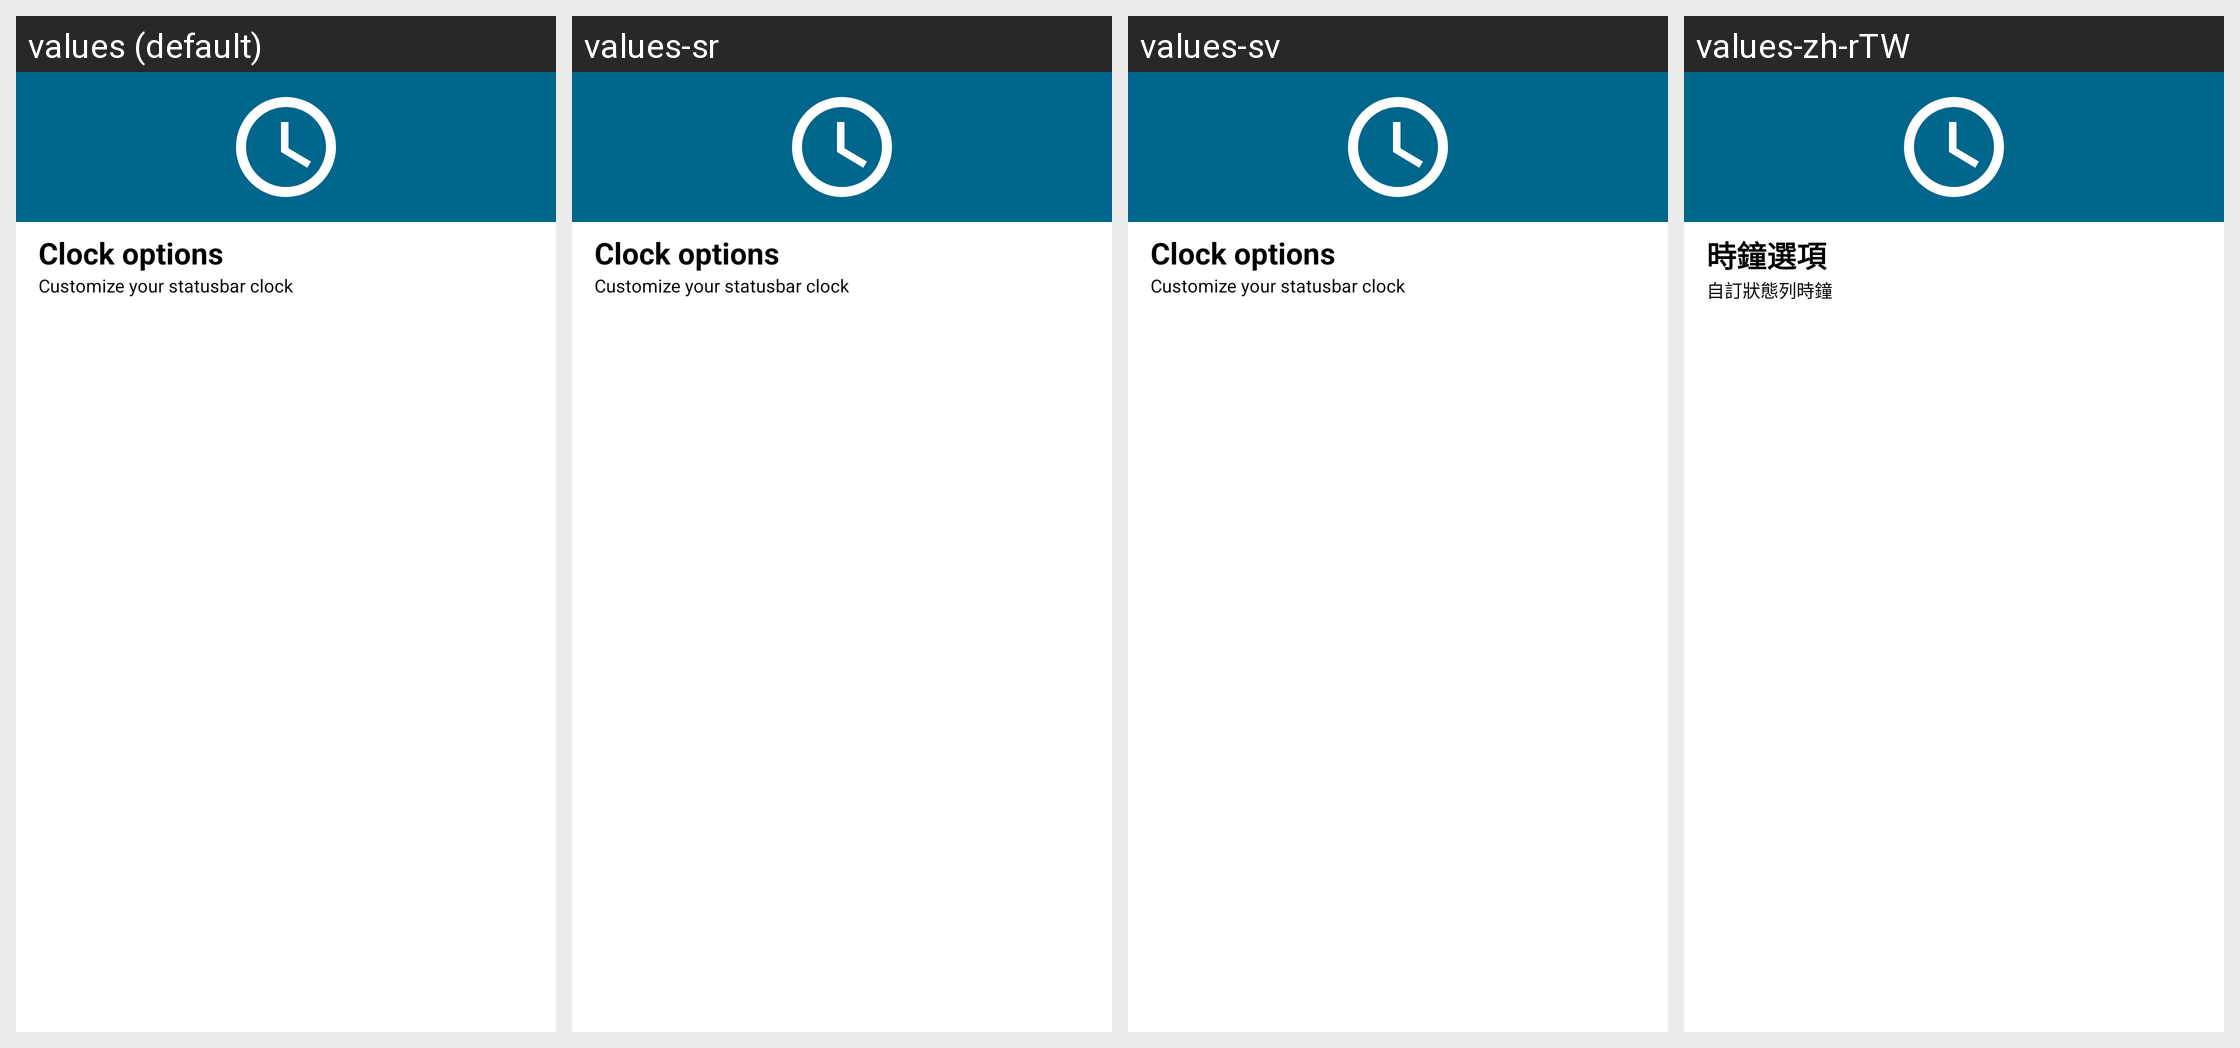

For this localized Android screen grid, give each drawn string resource with its value in every locale shown.
Android screen res/layout/clock_options.xml rendered under 4 locales, left to right: values (default), values-sr, values-sv, values-zh-rTW. Device: Nexus 5 (rendered at 1080×1920; each locale shown at half size, 540×960, under a caption strip naming it); theme Theme.MaterialUnicorns.
Other locales in the repository, not shown: values-af, values-ar, values-ca, values-cs, values-da, values-de, values-el, values-es, values-fi, values-fr, values-hu, values-it, values-iw, values-ja, values-ko, values-nl, values-no-rNO, values-pl, values-pt-rBR, values-pt-rPT, values-ro, values-ru, values-tr, values-uk, values-vi, values-zh-rCN.
Strings drawn on this screen, with the default value and each locale's value (text and hints the layout hard-codes, and strings that could not be matched under every locale, appear in the picture but are not listed):

clock_options_title
  values: Clock options
  values-sr: Clock options
  values-sv: Clock options
  values-zh-rTW: 時鐘選項

clock_options_summary
  values: Customize your statusbar clock
  values-sr: Customize your statusbar clock
  values-sv: Customize your statusbar clock
  values-zh-rTW: 自訂狀態列時鐘
